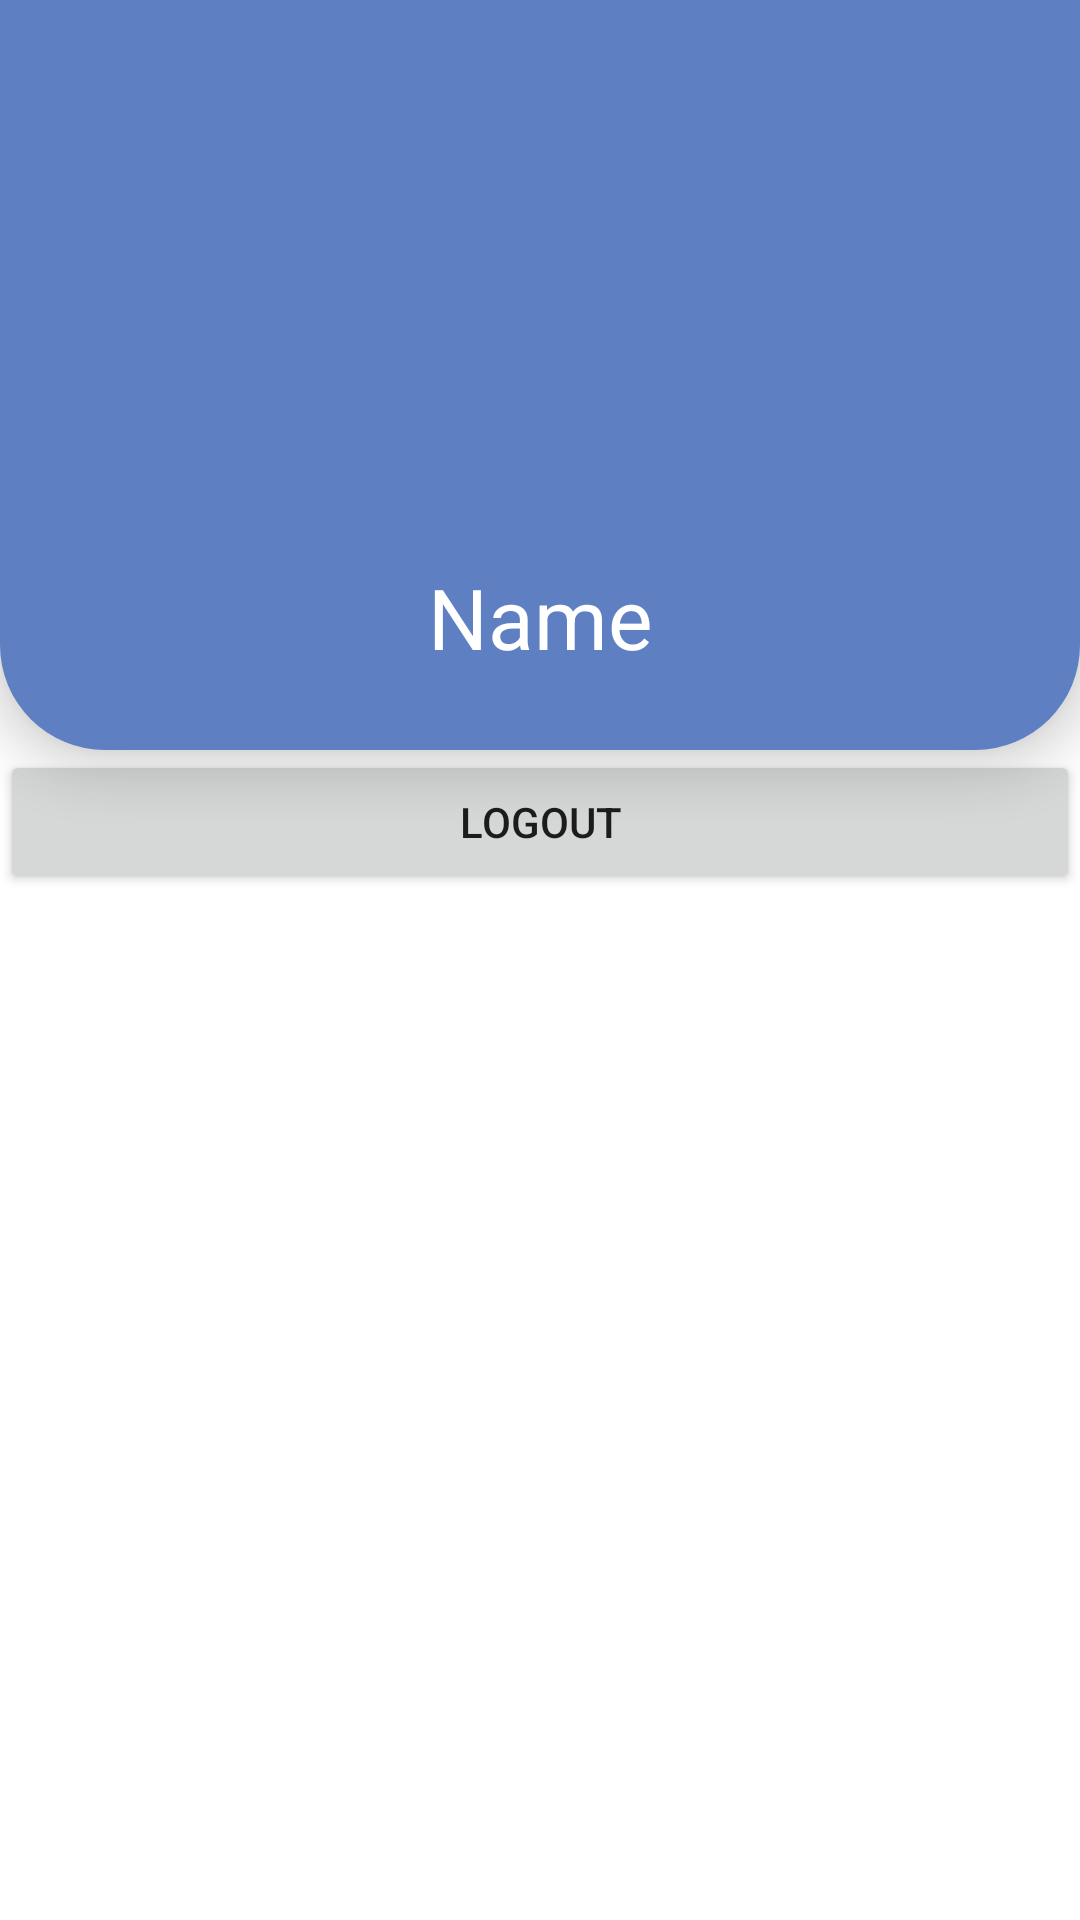

Layout XML and referenced resources for this Android screen:
<!-- AndroidManifest.xml: application theme Theme.IMap -->
<!-- res/layout/fragment_frag__account.xml -->
<?xml version="1.0" encoding="utf-8"?>
<androidx.constraintlayout.widget.ConstraintLayout xmlns:android="http://schemas.android.com/apk/res/android"
    xmlns:app="http://schemas.android.com/apk/res-auto"
    xmlns:tools="http://schemas.android.com/tools"
    android:layout_width="match_parent"
    android:layout_height="match_parent"
    tools:context=".FragmentMain.Frag_Account">

    <androidx.constraintlayout.widget.ConstraintLayout
        android:id="@+id/constraintx"
        android:layout_width="match_parent"
        android:layout_height="250dp"
        android:background="@drawable/bottom_conner"
        android:elevation="10dp"
        app:layout_constraintBottom_toBottomOf="parent"
        app:layout_constraintEnd_toEndOf="parent"
        app:layout_constraintHorizontal_bias="0.0"
        app:layout_constraintStart_toStartOf="parent"
        app:layout_constraintTop_toTopOf="parent"
        app:layout_constraintVertical_bias="0.0">

        <ImageView
            android:id="@+id/imageView2"
            android:layout_width="130dp"
            android:layout_height="130dp"
            app:layout_constraintBottom_toBottomOf="parent"
            app:layout_constraintEnd_toEndOf="parent"
            app:layout_constraintHorizontal_bias="0.498"
            app:layout_constraintStart_toStartOf="parent"
            app:layout_constraintTop_toTopOf="parent"
            app:layout_constraintVertical_bias="0.258" />

        <TextView
            android:layout_width="wrap_content"
            android:layout_height="wrap_content"
            android:text="Name"
            android:textColor="@color/white"
            android:textSize="28dp"
            app:layout_constraintBottom_toBottomOf="parent"
            app:layout_constraintEnd_toEndOf="parent"
            app:layout_constraintStart_toStartOf="parent"
            app:layout_constraintTop_toBottomOf="@+id/imageView2" />

    </androidx.constraintlayout.widget.ConstraintLayout>

    <LinearLayout
        android:orientation="vertical"
        android:layout_width="match_parent"
        android:layout_height="480dp"
        app:layout_constraintBottom_toBottomOf="parent"
        app:layout_constraintEnd_toEndOf="parent"
        app:layout_constraintHorizontal_bias="0.0"
        app:layout_constraintStart_toStartOf="parent"
        app:layout_constraintTop_toBottomOf="@+id/constraintx"
        app:layout_constraintVertical_bias="0.0">
    <Button
        android:id="@+id/btn_logout"
        android:layout_width="match_parent"
        android:layout_height="wrap_content"
        android:text="logout"/>
    </LinearLayout>


</androidx.constraintlayout.widget.ConstraintLayout>
<!-- resources referenced by this layout -->
<resources>
  <color name="white">#FFFFFFFF</color>
  <!-- drawable bottom_conner (drawable) -->
  <?xml version="1.0" encoding="utf-8"?>
  <shape android:shape="rectangle" xmlns:android="http://schemas.android.com/apk/res/android">
  `   <corners android:bottomRightRadius="35dp"
      android:bottomLeftRadius="35dp"/>
      <solid android:color="@color/blue3"/>
  
  </shape>
  <style name="Theme.IMap" parent="Theme.MaterialComponents.DayNight.NoActionBar">
          
          
          <item name="colorPrimary">#388E3C</item>
          <item name="colorPrimaryVariant">@color/blue3</item>
          <item name="colorOnPrimary">@color/white</item>
          
          <item name="colorSecondary">@color/teal_700</item>
          <item name="colorSecondaryVariant">@color/blue4</item>
          <item name="colorOnSecondary">@color/black</item>
          
          <item name="android:statusBarColor" tools:targetApi="l">?attr/colorPrimaryVariant</item>
          
      </style>
  <color name="blue3">#5E80C2</color>
  <color name="teal_700">#FF018786</color>
  <color name="blue4">#EEE8A9</color>
  <color name="black">#FF000000</color>
</resources>
